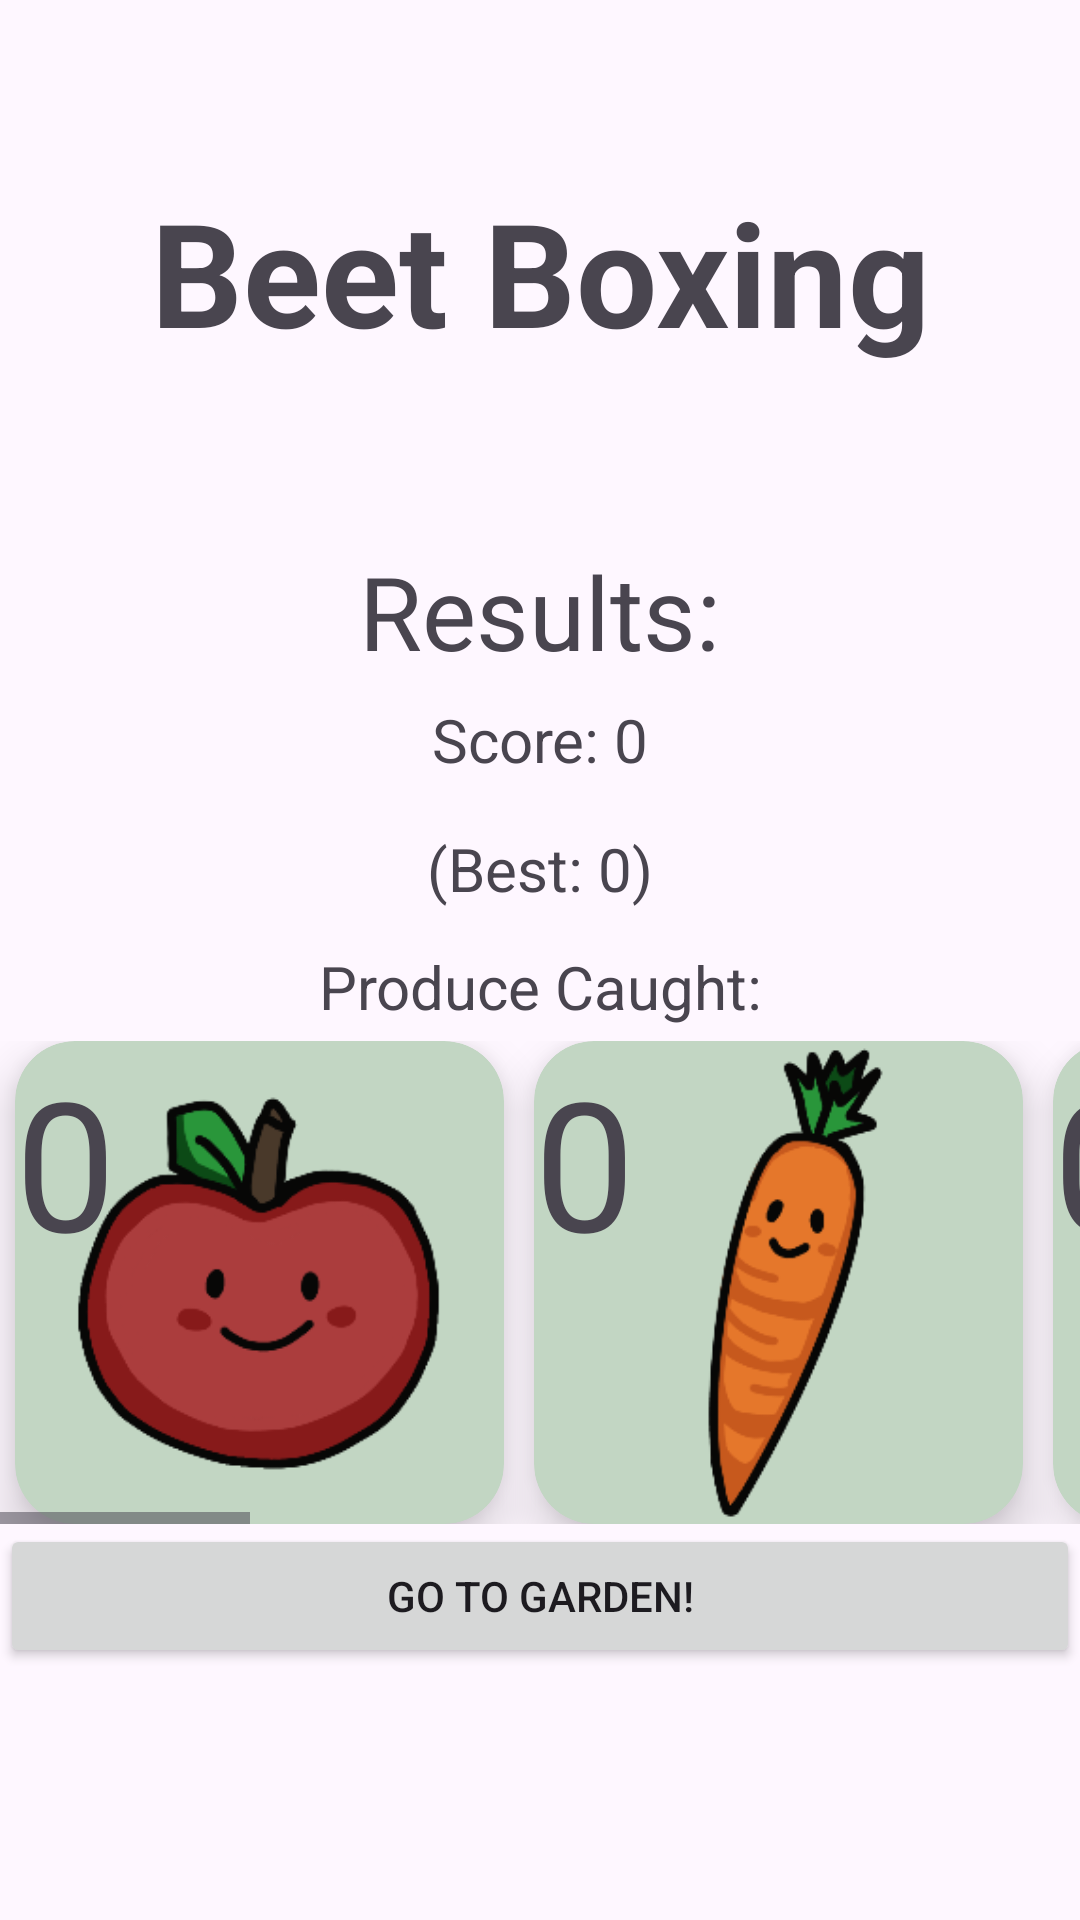

Write the Android layout XML for this screen, with the resource values it uses.
<!-- AndroidManifest.xml: application theme Theme.Beet_boxing -->
<!-- res/layout/activity_results.xml -->
<?xml version="1.0" encoding="utf-8"?>
<androidx.constraintlayout.widget.ConstraintLayout
    xmlns:android="http://schemas.android.com/apk/res/android"
    xmlns:tools="http://schemas.android.com/tools"
    xmlns:app="http://schemas.android.com/apk/res-auto"
    android:layout_width="match_parent"
    android:layout_height="match_parent"
    tools:context=".activities.ResultsActivity">

  <LinearLayout
      android:layout_width="match_parent"
      android:layout_height="match_parent"
      android:orientation="vertical"
      tools:layout_editor_absoluteX="16dp"
      tools:layout_editor_absoluteY="55dp">

    <TextView
        android:id="@+id/beetBoxingTitle"
        android:layout_width="match_parent"
        android:layout_height="181dp"
        android:gravity="center"
        android:text="Beet Boxing"
        android:textSize="48sp"
        android:textStyle="bold" />

    <TextView
        android:id="@+id/resultsTitle"
        android:layout_width="match_parent"
        android:layout_height="44dp"
        android:gravity="center"
        android:text="Results:"
        android:textSize="34sp" />

    <TextView
        android:id="@+id/score"
        android:layout_width="match_parent"
        android:layout_height="43dp"
        android:gravity="center"
        android:text="Score: 0"
        android:textSize="20sp" />

    <TextView
        android:id="@+id/highScore"
        android:layout_width="match_parent"
        android:layout_height="43dp"
        android:gravity="center"
        android:text="(Best: 0)"
        android:textSize="20sp" />

    <TextView
        android:id="@+id/textView4"
        android:layout_width="match_parent"
        android:layout_height="36dp"
        android:gravity="center"
        android:text="Produce Caught:"
        android:textSize="20sp" />

    <HorizontalScrollView
        android:layout_width="match_parent"
        android:layout_height="161dp">

      <LinearLayout
          android:layout_width="wrap_content"
          android:layout_height="match_parent"
          android:orientation="horizontal">

        <androidx.cardview.widget.CardView
            android:layout_width="wrap_content"
            android:layout_height="match_parent"
            android:layout_marginHorizontal="5dp"
            android:paddingLeft="5dp"
            android:paddingRight="5dp"
            app:cardBackgroundColor="#C2D6C3"
            app:cardCornerRadius="20dp"
            app:cardElevation="10dp">

          <ImageView
              android:id="@+id/appleResultImage"
              android:layout_width="163dp"
              android:layout_height="wrap_content"
              android:src="@drawable/apple" />

          <TextView
              android:id="@+id/appleResultAmount"
              android:layout_width="140dp"
              android:layout_height="wrap_content"
              android:text="0"
              android:textSize="60sp" />
        </androidx.cardview.widget.CardView>

        <androidx.cardview.widget.CardView
            android:layout_width="match_parent"
            android:layout_height="match_parent"
            android:layout_marginHorizontal="5dp"
            android:paddingLeft="5dp"
            android:paddingRight="5dp"
            app:cardBackgroundColor="#C2D6C3"
            app:cardCornerRadius="20dp"
            app:cardElevation="10dp">

          <ImageView
              android:id="@+id/carrotResultImage"
              android:layout_width="163dp"
              android:layout_height="wrap_content"
              android:layout_weight="1"
              android:src="@drawable/carrot" />

          <TextView
              android:id="@+id/carrotResultAmount"
              android:layout_width="140dp"
              android:layout_height="wrap_content"
              android:layout_weight="1"
              android:text="0"
              android:textSize="60sp" />
        </androidx.cardview.widget.CardView>

        <androidx.cardview.widget.CardView
            android:layout_width="match_parent"
            android:layout_height="match_parent"
            android:layout_marginHorizontal="5dp"
            android:paddingLeft="5dp"
            android:paddingRight="5dp"
            app:cardBackgroundColor="#C2D6C3"
            app:cardCornerRadius="20dp"
            app:cardElevation="10dp">

          <ImageView
              android:id="@+id/beetResultImage"
              android:layout_width="163dp"
              android:layout_height="wrap_content"
              android:layout_weight="1"
              android:src="@drawable/beet" />

          <TextView
              android:id="@+id/beetResultAmount"
              android:layout_width="140dp"
              android:layout_height="wrap_content"
              android:layout_weight="1"
              android:text="0"
              android:textSize="60sp" />
        </androidx.cardview.widget.CardView>

        <androidx.cardview.widget.CardView
            android:layout_width="match_parent"
            android:layout_height="match_parent"
            android:layout_marginHorizontal="5dp"
            android:paddingLeft="5dp"
            android:paddingRight="5dp"
            app:cardBackgroundColor="#C2D6C3"
            app:cardCornerRadius="20dp"
            app:cardElevation="10dp">

          <ImageView
              android:id="@+id/melonResultImage"
              android:layout_width="163dp"
              android:layout_height="wrap_content"
              android:layout_weight="1"
              android:src="@drawable/melon" />

          <TextView
              android:id="@+id/melonResultAmount"
              android:layout_width="140dp"
              android:layout_height="wrap_content"
              android:layout_weight="1"
              android:text="0"
              android:textSize="60sp" />
        </androidx.cardview.widget.CardView>

        <androidx.cardview.widget.CardView
            android:layout_width="match_parent"
            android:layout_height="match_parent"
            android:layout_marginHorizontal="5dp"
            android:paddingLeft="5dp"
            android:paddingRight="5dp"
            app:cardBackgroundColor="#C2D6C3"
            app:cardCornerRadius="20dp"
            app:cardElevation="10dp">

          <ImageView
              android:id="@+id/orangeResultImage"
              android:layout_width="163dp"
              android:layout_height="wrap_content"
              android:layout_weight="1"
              android:src="@drawable/orange" />

          <TextView
              android:id="@+id/orangeResultAmount"
              android:layout_width="140dp"
              android:layout_height="wrap_content"
              android:layout_weight="1"
              android:text="0"
              android:textSize="60sp" />
        </androidx.cardview.widget.CardView>

        <androidx.cardview.widget.CardView
            android:layout_width="match_parent"
            android:layout_height="match_parent"
            android:layout_marginHorizontal="5dp"
            android:paddingLeft="5dp"
            android:paddingRight="5dp"
            app:cardBackgroundColor="#C2D6C3"
            app:cardCornerRadius="20dp"
            app:cardElevation="10dp">

          <ImageView
              android:id="@+id/bananaResultImage"
              android:layout_width="163dp"
              android:layout_height="wrap_content"
              android:layout_weight="1"
              android:src="@drawable/banana" />

          <TextView
              android:id="@+id/bananaResultAmount"
              android:layout_width="140dp"
              android:layout_height="wrap_content"
              android:layout_weight="1"
              android:text="0"
              android:textSize="60sp" />
        </androidx.cardview.widget.CardView>

        <androidx.cardview.widget.CardView
            android:layout_width="match_parent"
            android:layout_height="match_parent"
            android:layout_marginHorizontal="5dp"
            android:paddingLeft="5dp"
            android:paddingRight="5dp"
            app:cardBackgroundColor="#C2D6C3"
            app:cardCornerRadius="20dp"
            app:cardElevation="10dp">

          <ImageView
              android:id="@+id/potatoResultImage"
              android:layout_width="163dp"
              android:layout_height="wrap_content"
              android:layout_weight="1"
              android:src="@drawable/potato" />

          <TextView
              android:id="@+id/potatoResultAmount"
              android:layout_width="140dp"
              android:layout_height="wrap_content"
              android:layout_weight="1"
              android:text="0"
              android:textSize="60sp" />
        </androidx.cardview.widget.CardView>

        <androidx.cardview.widget.CardView
            android:layout_width="match_parent"
            android:layout_height="match_parent"
            android:layout_marginHorizontal="5dp"
            android:paddingLeft="5dp"
            android:paddingRight="5dp"
            app:cardBackgroundColor="#C2D6C3"
            app:cardCornerRadius="20dp"
            app:cardElevation="10dp">

          <ImageView
              android:id="@+id/onionResultImage"
              android:layout_width="163dp"
              android:layout_height="wrap_content"
              android:layout_weight="1"
              android:src="@drawable/onion" />

          <TextView
              android:id="@+id/onionResultAmount"
              android:layout_width="140dp"
              android:layout_height="wrap_content"
              android:layout_weight="1"
              android:text="0"
              android:textSize="60sp" />
        </androidx.cardview.widget.CardView>

        <androidx.cardview.widget.CardView
            android:layout_width="match_parent"
            android:layout_height="match_parent"
            android:layout_marginHorizontal="5dp"
            android:paddingLeft="5dp"
            android:paddingRight="5dp"
            app:cardBackgroundColor="#C2D6C3"
            app:cardCornerRadius="20dp"
            app:cardElevation="10dp">

          <ImageView
              android:id="@+id/gingerResultImage"
              android:layout_width="163dp"
              android:layout_height="wrap_content"
              android:layout_weight="1"
              android:src="@drawable/ginger" />

          <TextView
              android:id="@+id/gingerResultAmount"
              android:layout_width="140dp"
              android:layout_height="wrap_content"
              android:layout_weight="1"
              android:text="0"
              android:textSize="60sp" />
        </androidx.cardview.widget.CardView>

      </LinearLayout>
    </HorizontalScrollView>

    <Button
        android:id="@+id/gardenButton"
        android:layout_width="match_parent"
        android:layout_height="wrap_content"
        android:text="Go to Garden!" />

  </LinearLayout>
</androidx.constraintlayout.widget.ConstraintLayout>
<!-- resources referenced by this layout -->
<resources>
  <!-- drawable apple: png bitmap (drawable, 10864 bytes) -->
  <!-- drawable banana: png bitmap (drawable, 13640 bytes) -->
  <!-- drawable beet: png bitmap (drawable, 10429 bytes) -->
  <!-- drawable carrot: png bitmap (drawable, 10274 bytes) -->
  <!-- drawable ginger: png bitmap (drawable, 22626 bytes) -->
  <!-- drawable melon: png bitmap (drawable, 16173 bytes) -->
  <!-- drawable onion: png bitmap (drawable, 23266 bytes) -->
  <!-- drawable orange: png bitmap (drawable, 14725 bytes) -->
  <!-- drawable potato: png bitmap (drawable, 15317 bytes) -->
  <style name="Theme.Beet_boxing" parent="Base.Theme.Beet_boxing" />
  <style name="Base.Theme.Beet_boxing" parent="Theme.Material3.DayNight.NoActionBar">
          
          <item name="colorPrimary">@color/darkerGreen</item> --&gt;
      </style>
  <color name="darkerGreen">#FF33AA33</color>
</resources>
